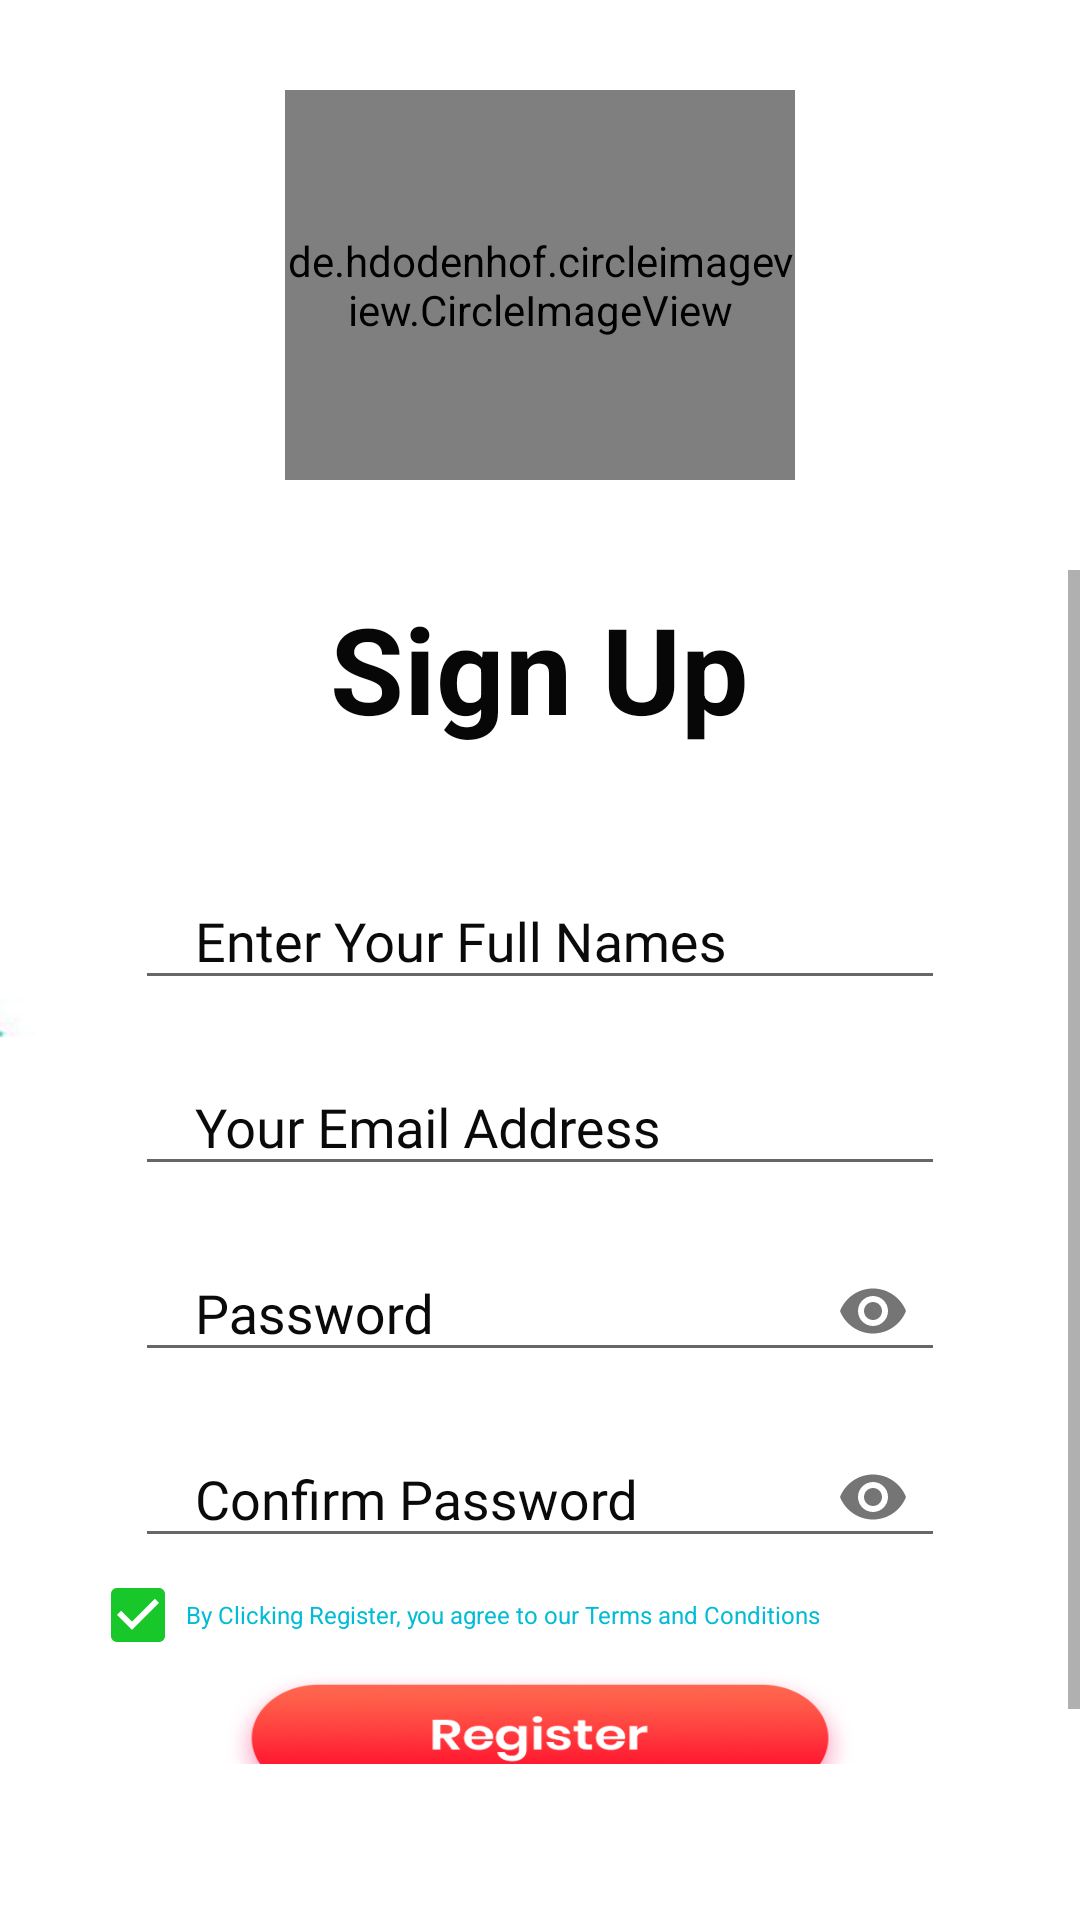

Layout XML and referenced resources for this Android screen:
<!-- AndroidManifest.xml: application theme Theme.KopaPlus -->
<!-- res/layout/activity_register.xml -->
<?xml version="1.0" encoding="utf-8"?>
<RelativeLayout xmlns:android="http://schemas.android.com/apk/res/android"
    xmlns:app="http://schemas.android.com/apk/res-auto"
    android:layout_width="match_parent"
    android:layout_height="match_parent"
    android:background="@drawable/photo5859452315625435132">

    <de.hdodenhof.circleimageview.CircleImageView
        android:id="@+id/logo"
        android:layout_width="170dp"
        android:layout_height="130dp"
        android:layout_marginTop="30dp"
        android:layout_centerHorizontal="true"
        android:scaleType="centerCrop"

        android:src="@mipmap/ic_launcher_round" />

    <RelativeLayout
        android:layout_width="match_parent"
        android:layout_height="match_parent"
        android:layout_above="@id/banner_container"
        android:layout_marginTop="190dp"
        android:background="@color/transparent">

        <ScrollView
            android:id="@+id/scrollView1"
            android:layout_width="match_parent"
            android:layout_height="wrap_content">

            <LinearLayout
                android:layout_width="match_parent"
                android:layout_height="wrap_content"
                android:layout_centerHorizontal="true"
                android:layout_centerVertical="true"
                android:layout_marginLeft="30dp"
                android:layout_marginRight="30dp"
                android:background="@drawable/lay_bg"
                android:dividerPadding="5dp"
                android:isScrollContainer="true"
                android:orientation="vertical">

                <TextView
                    android:id="@+id/reg1"
                    android:layout_width="wrap_content"
                    android:layout_height="wrap_content"
                    android:layout_gravity="center_horizontal"
                    android:layout_marginBottom="7dp"
                    android:text="Sign Up"
                    android:layout_marginTop="6dp"
                    android:textColor="@color/edit_text"
                    android:textSize="40sp"
                    android:textStyle="bold"
                    app:fontFamily="sans-serif" />

                <LinearLayout
                    android:id="@+id/linlay1"
                    android:layout_width="match_parent"
                    android:layout_height="wrap_content"
                    android:layout_marginLeft="@dimen/big_small"
                    android:layout_marginTop="25dp"
                    android:layout_marginRight="@dimen/big_small"
                    android:orientation="vertical">

                    <com.google.android.material.textfield.TextInputLayout
                        android:id="@+id/username_text_input_layout1"
                        android:layout_width="match_parent"
                        android:layout_height="@dimen/reghight1"
                        android:background="@color/transparent"
                        android:textColorHint="@color/coloredtext">

                        <com.google.android.material.textfield.TextInputEditText
                            android:id="@+id/name"
                            android:layout_width="match_parent"
                            android:layout_height="wrap_content"
                            android:layout_centerHorizontal="true"
                            android:layout_centerVertical="true"
                            android:drawableStart="@drawable/ic_user"
                            android:drawableLeft="@drawable/ic_user"
                            android:drawablePadding="7dp"
                            android:ems="10"
                            android:fontFamily="@font/josen"
                            android:hint="Enter Your Full Names"
                            android:inputType="text"
                            android:paddingLeft="@dimen/textpadding"
                            android:paddingRight="@dimen/textpadding"
                            android:textColor="@color/coloredtext"
                            android:textColorHint="@color/text_hint"
                            android:textColorLink="@color/text_input"
                            android:textSize="@dimen/textsize" />
                    </com.google.android.material.textfield.TextInputLayout>

                    <com.google.android.material.textfield.TextInputLayout
                        android:id="@+id/username_text_input_layout2"
                        android:layout_width="match_parent"
                        android:layout_height="@dimen/reghight1"
                        android:layout_marginTop="10dp"
                        android:background="@color/transparent"
                        android:textColorHint="@color/coloredtext">

                        <com.google.android.material.textfield.TextInputEditText
                            android:id="@+id/loanamount"
                            android:layout_width="match_parent"
                            android:layout_height="wrap_content"
                            android:layout_centerHorizontal="true"
                            android:layout_centerVertical="true"
                            android:drawableLeft="@drawable/ic_icon1"
                            android:drawablePadding="5dp"
                            android:ems="10"
                            android:fontFamily="@font/josen"
                            android:hint="Your Email Address"
                            android:inputType="text"
                            android:paddingLeft="@dimen/textpadding"
                            android:paddingRight="@dimen/textpadding"
                            android:textColor="@color/coloredtext"
                            android:textColorHint="@color/text_hint"
                            android:textSize="@dimen/textsize"
                            app:fontFamily="@font/josen" />
                    </com.google.android.material.textfield.TextInputLayout>

                    <com.google.android.material.textfield.TextInputLayout
                        android:id="@+id/username_text_input_layout4"
                        android:layout_width="match_parent"
                        android:layout_height="@dimen/reghight1"
                        android:layout_marginTop="10dp"
                        android:background="@color/transparent"
                        android:textColorHint="@color/coloredtext"
                        app:passwordToggleEnabled="true">

                        <com.google.android.material.textfield.TextInputEditText
                            android:id="@+id/password"
                            android:layout_width="match_parent"
                            android:layout_height="wrap_content"
                            android:layout_centerHorizontal="true"
                            android:layout_centerVertical="true"
                            android:layout_marginTop="10dp"
                            android:drawableLeft="@mipmap/password"
                            android:drawablePadding="5dp"
                            android:ems="10"
                            android:fontFamily="@font/josen"
                            android:hint="Password"
                            android:inputType="textPassword"
                            android:paddingLeft="@dimen/textpadding"
                            android:paddingRight="@dimen/textpadding"
                            android:textColor="@color/coloredtext"
                            android:textColorHint="@color/text_hint"
                            android:textSize="@dimen/textsize" />
                    </com.google.android.material.textfield.TextInputLayout>

                    <com.google.android.material.textfield.TextInputLayout
                        android:id="@+id/username_text_input_layout5"
                        android:layout_width="match_parent"
                        android:layout_height="@dimen/reghight1"
                        android:layout_marginTop="10dp"
                        android:background="@color/transparent"
                        android:textColorHint="@color/coloredtext"
                        app:passwordToggleEnabled="true">

                        <com.google.android.material.textfield.TextInputEditText
                            android:id="@+id/passwordd"
                            android:layout_width="match_parent"
                            android:layout_height="wrap_content"
                            android:layout_centerHorizontal="true"
                            android:layout_centerVertical="true"
                            android:layout_marginTop="10dp"
                            android:drawableLeft="@mipmap/password"
                            android:drawablePadding="5dp"
                            android:ems="10"
                            android:fontFamily="@font/josen"
                            android:hint="Confirm Password"
                            android:inputType="textPassword"
                            android:paddingLeft="@dimen/textpadding"
                            android:paddingRight="@dimen/textpadding"
                            android:textColor="@color/coloredtext"
                            android:textColorHint="@color/text_hint"
                            android:textSize="@dimen/textsize" />
                    </com.google.android.material.textfield.TextInputLayout>
                </LinearLayout>

                <LinearLayout
                    android:id="@+id/terms1"
                    android:layout_width="match_parent"
                    android:layout_height="wrap_content"
                    android:layout_below="@+id/passwordd"
                    android:layout_marginTop="3dp">

                    <CheckBox
                        android:id="@+id/checkbox_id"
                        android:layout_width="match_parent"
                        android:layout_height="wrap_content"
                        android:layout_gravity="fill"
                        android:layout_marginTop="0dp"
                        android:background="@color/transparent"
                        android:checked="true"
                        android:text="By Clicking Register, you agree to our Terms and Conditions"
                        android:textAppearance="@color/white"
                        android:textColor="@color/gradStart"
                        android:textColorHint="#2196f3"
                        android:textSize="8sp" />
                </LinearLayout>

                <LinearLayout
                    android:layout_width="wrap_content"
                    android:layout_height="wrap_content"
                    android:layout_gravity="center"
                    android:layout_marginTop="3dp">

                    <Button
                        android:id="@+id/request_loan"
                        android:layout_width="210dp"
                        android:layout_height="50dp"
                        android:background="@drawable/register2"
                        android:onClick="checkLogin"
                        android:textColor="@color/white" />
                </LinearLayout>
            </LinearLayout>
        </ScrollView>
    </RelativeLayout>

    <LinearLayout
        android:id="@+id/banner_container"
        android:layout_width="match_parent"
        android:layout_height="50dp"
        android:layout_alignParentBottom="true"
        android:layout_marginBottom="2dp"
        android:orientation="vertical" />
</RelativeLayout>
<!-- resources referenced by this layout -->
<resources>
  <color name="coloredtext">#0a0a0a</color>
  <color name="edit_text">#070707</color>
  <color name="gradStart">#00BCD4</color>
  <color name="text_hint">#b30c0b0b</color>
  <color name="text_input">#b30c0b0b</color>
  <color name="transparent">#00000000</color>
  <color name="white">#FFFFFF</color>
  <dimen name="big_small">15dp</dimen>
  <dimen name="reghight1">52dp</dimen>
  <dimen name="textpadding">20dp</dimen>
  <dimen name="textsize">18sp</dimen>
  <!-- drawable ic_icon1 (drawable) -->
  <?xml version="1.0" encoding="utf-8"?>
  <bitmap xmlns:android="http://schemas.android.com/apk/res/android"
      android:src="@mipmap/email"
      android:tint="#069e43" />
  <!-- drawable ic_user (drawable) -->
  <?xml version="1.0" encoding="utf-8"?>
  <bitmap xmlns:android="http://schemas.android.com/apk/res/android"
      android:src="@mipmap/user"
      android:tint="#069e43" />
  <!-- drawable lay_bg (drawable) -->
  <?xml version="1.0" encoding="utf-8"?>
  <shape xmlns:android="http://schemas.android.com/apk/res/android"
      android:shape="rectangle">
      <corners
          android:bottomLeftRadius="20dp"
          android:bottomRightRadius="20dp"
          android:topLeftRadius="20dp"
          android:topRightRadius="20dp" />
      <stroke
          android:width="1dp"
          android:color="@color/colorWhite" />
      <solid android:color="@color/colorWhite" />
  </shape>
  <!-- drawable photo5859452315625435132: jpg bitmap (drawable, 20856 bytes) -->
  <!-- drawable register2: png bitmap (drawable, 41016 bytes) -->
  <style name="Theme.KopaPlus" parent="Theme.AppCompat.DayNight.NoActionBar">
          
          <item name="colorPrimary">@color/purple_500</item>
          <item name="colorPrimaryDark">@color/purple_700</item>
          <item name="colorAccent">@color/colorAccent</item>
          
      </style>
  <color name="colorWhite">#ffffff</color>
  <color name="purple_500">#25282B</color>
  <color name="purple_700">#301268</color>
  <color name="colorAccent">#18c729</color>
</resources>
